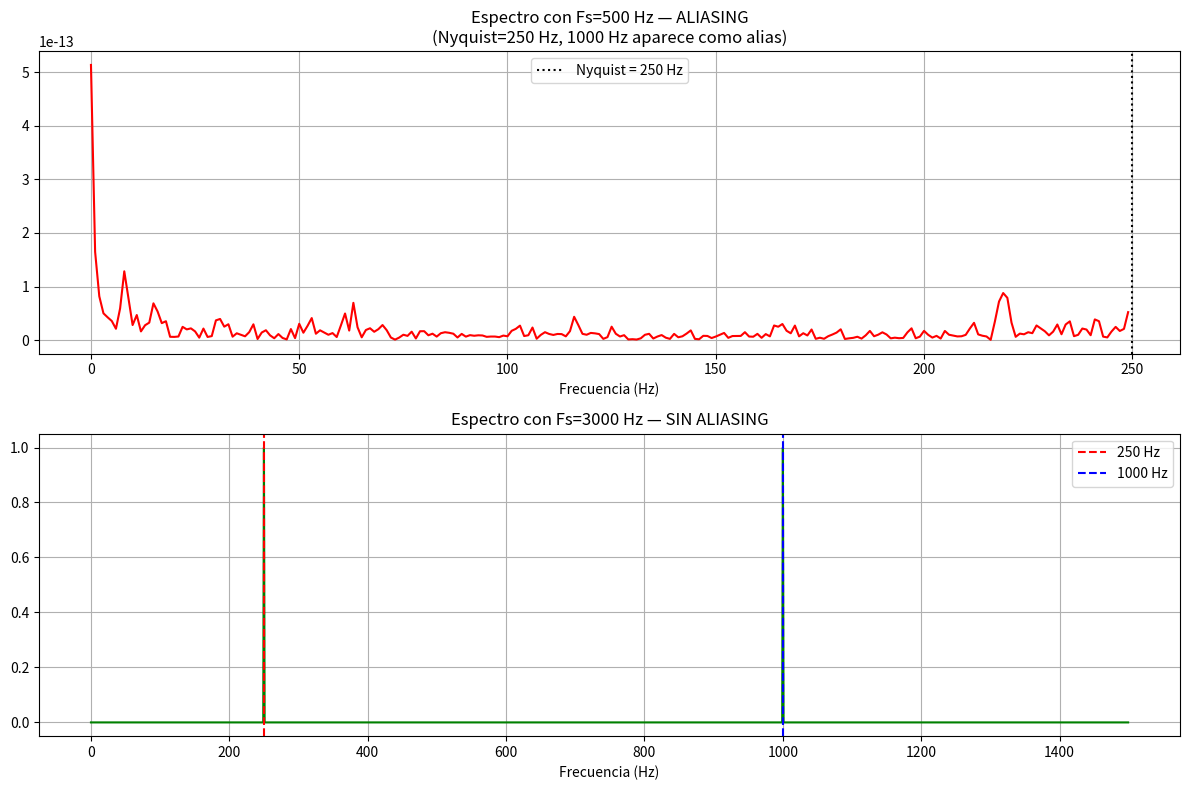

This figure's Python source:
import numpy as np
import matplotlib.pyplot as plt

# ---- CON Fs = 500 Hz (ALIASING) ----
Fs_bajo = 500
T_bajo = 1 / Fs_bajo
t_bajo = np.arange(0, 1, T_bajo)

f1, f2 = 250, 1000
x_bajo = np.sin(2 * np.pi * f1 * t_bajo) + np.sin(2 * np.pi * f2 * t_bajo)

N_bajo = len(x_bajo)
X_bajo = np.fft.fft(x_bajo)
freqs_bajo = np.fft.fftfreq(N_bajo, T_bajo)[:N_bajo//2]
amp_bajo = (2/N_bajo) * np.abs(X_bajo[:N_bajo//2])

# ---- CON Fs = 3000 Hz (SIN aliasing) ----
Fs_alto = 3000
T_alto = 1 / Fs_alto
t_alto = np.arange(0, 1, T_alto)

x_alto = np.sin(2 * np.pi * f1 * t_alto) + np.sin(2 * np.pi * f2 * t_alto)

N_alto = len(x_alto)
X_alto = np.fft.fft(x_alto)
freqs_alto = np.fft.fftfreq(N_alto, T_alto)[:N_alto//2]
amp_alto = (2/N_alto) * np.abs(X_alto[:N_alto//2])

# Gráficas
fig, axes = plt.subplots(2, 1, figsize=(12, 8))

axes[0].plot(freqs_bajo, amp_bajo, color='red')
axes[0].set_title(f'Espectro con Fs={Fs_bajo} Hz — ALIASING\n(Nyquist={Fs_bajo//2} Hz, 1000 Hz aparece como alias)')
axes[0].set_xlabel('Frecuencia (Hz)'); axes[0].grid(True)
axes[0].axvline(x=Fs_bajo//2, color='k', linestyle=':', label=f'Nyquist = {Fs_bajo//2} Hz')
axes[0].legend()

axes[1].plot(freqs_alto, amp_alto, color='green')
axes[1].set_title(f'Espectro con Fs={Fs_alto} Hz — SIN ALIASING')
axes[1].set_xlabel('Frecuencia (Hz)'); axes[1].grid(True)
axes[1].axvline(x=250,  color='r', linestyle='--', label='250 Hz')
axes[1].axvline(x=1000, color='b', linestyle='--', label='1000 Hz')
axes[1].legend()

plt.tight_layout()
plt.show()

print(f"Con Fs=500 Hz, Nyquist = 250 Hz")
print(f"La componente de 1000 Hz produce aliasing en: {1000 % 500} Hz o {Fs_bajo - (1000 % Fs_bajo)} Hz")   
